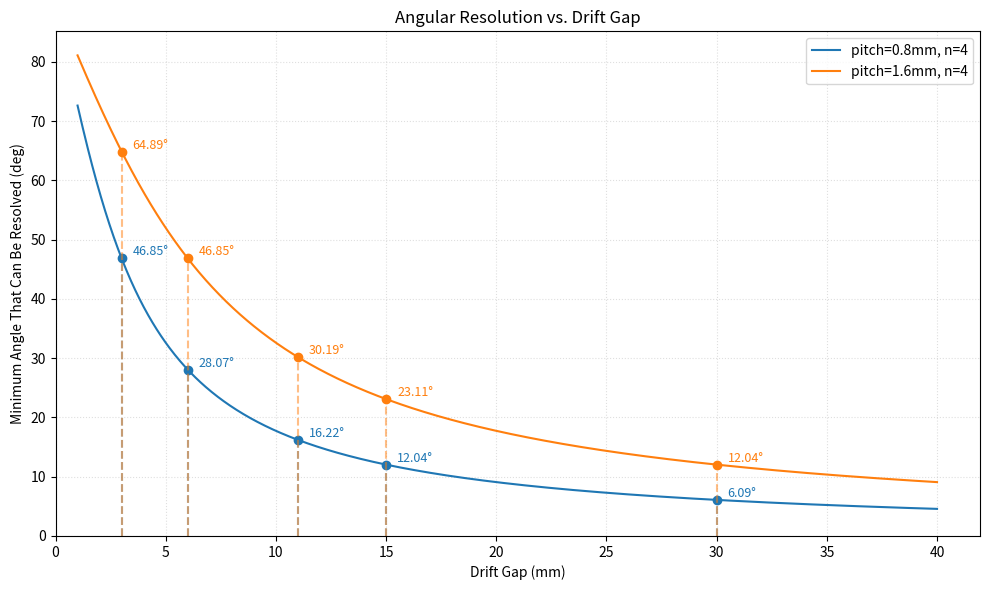

The matplotlib source for this figure:
#!/usr/bin/env python3
# -*- coding: utf-8 -*-
"""
Created on March 01 9:47 AM 2026
Created in PyCharm
Created as nTof_x17/angle_res_vs_drift_gap.py

@author: Dylan Neff, dylan
"""

import numpy as np
import matplotlib.pyplot as plt


def angle_res(drift_gap, pitch, n_strips):
    """Calculates angular resolution in degrees."""
    return np.rad2deg(np.arctan((pitch * n_strips) / drift_gap))


def add_resolution_point(ax, drift_gap, pitch, n_strips, color='gray'):
    """Draws horizontal and vertical lines to 'pick out' a point on the curve."""
    res = angle_res(drift_gap, pitch, n_strips)

    # Draw vertical line to x-axis
    ax.vlines(x=drift_gap, ymin=0, ymax=res, colors=color, linestyles='--', alpha=0.5)
    # Draw horizontal line to y-axis
    # ax.hlines(y=res, xmin=0, xmax=drift_gap, colors=color, linestyles='--', alpha=0.5)

    # Add a point and a label for clarity
    ax.plot(drift_gap, res, 'o', color=color)
    ax.text(drift_gap + 0.5, res + 0.5, f'{res:.2f}°', color=color, fontsize=9)


def main():
    # Configuration
    pitch_1, pitch_2 = 0.8, 1.6  # mm
    n_strips = 4
    drift_range = np.linspace(1, 40, 1000)

    # Specific points of interest (Drift Gaps to highlight)
    targets = [3, 6, 11, 15, 30]

    fig, ax = plt.subplots(figsize=(10, 6))

    # Plot Curves
    res_1 = angle_res(drift_range, pitch_1, n_strips)
    res_2 = angle_res(drift_range, pitch_2, n_strips)

    line1, = ax.plot(drift_range, res_1, label=f'pitch={pitch_1}mm, n={n_strips}')
    line2, = ax.plot(drift_range, res_2, label=f'pitch={pitch_2}mm, n={n_strips}')

    # Add Horizontal/Vertical pickers for each target drift gap
    for gap in targets:
        add_resolution_point(ax, gap, pitch_1, n_strips, color=line1.get_color())
        add_resolution_point(ax, gap, pitch_2, n_strips, color=line2.get_color())

    # Formatting
    ax.set_xlabel('Drift Gap (mm)')
    ax.set_ylabel('Minimum Angle That Can Be Resolved (deg)')
    ax.set_title('Angular Resolution vs. Drift Gap')
    ax.set_xlim(left=0)
    ax.set_ylim(bottom=0)
    ax.legend()
    ax.grid(True, which='both', linestyle=':', alpha=0.4)

    plt.tight_layout()
    plt.show()
    print('donzo')


if __name__ == '__main__':
    main()
